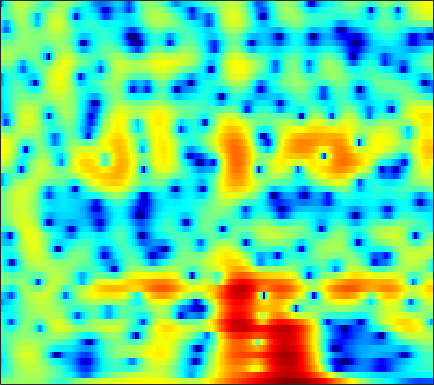

The table this chart was drawn from, first rows:
-0.39455, -0.14898, 0.11775, 0.32362, 0.44197, 0.56809, 0.66191, 0.72819, 0.81754, 0.91557, 1.0236, 1.108, 1.2167, 1.2923, 1.3256, 1.323, 1.2458, 1.1321, 0.89894, 0.56526, 0.12454, -0.27515, -0.89064, -1.5754
-4.437, -3.651, -2.718, -1.901, -1.357, -0.7123, -0.1521, 0.2166, 0.6451, 1.006, 1.302, 1.482, 1.666, 1.784, 1.829, 1.829, 1.759, 1.659, 1.464, 1.2, 0.871, 0.5844, 0.1554, -0.3219
-6.606, -5.537, -4.211, -3.01, -2.192, -1.206, -0.3509, 0.2093, 0.8519, 1.378, 1.792, 2.029, 2.253, 2.373, 2.396, 2.342, 2.194, 2.025, 1.726, 1.35, 0.9007, 0.5198, -0.0419, -0.6604
-7.939, -6.409, -4.585, -2.996, -1.935, -0.6917, 0.3631, 1.037, 1.786, 2.372, 2.801, 3.024, 3.191, 3.21, 3.128, 2.889, 2.502, 2.115, 1.472, 0.6888, -0.2213, -0.9726, -2.038, -3.131
-6.752, -5.295, -3.536, -1.989, -0.9557, 0.2563, 1.282, 1.935, 2.65, 3.193, 3.567, 3.739, 3.821, 3.73, 3.543, 3.122, 2.49, 1.863, 0.795, -0.5753, -2.315, -3.927, -6.642, -10.37
-5.221, -4.139, -2.8, -1.596, -0.7863, 0.1761, 1, 1.534, 2.132, 2.596, 2.917, 3.063, 3.129, 3.044, 2.885, 2.543, 2.058, 1.601, 0.8629, -0.02197, -1.056, -1.919, -3.141, -4.348
-4.015, -3.283, -2.378, -1.552, -0.9882, -0.309, 0.2835, 0.6708, 1.109, 1.455, 1.697, 1.807, 1.864, 1.82, 1.728, 1.545, 1.308, 1.102, 0.8021, 0.4763, 0.128, -0.1403, -0.4948, -0.8302
-2.98, -2.6, -2.159, -1.735, -1.407, -0.9565, -0.4966, -0.1643, 0.2219, 0.5147, 0.6928, 0.7417, 0.6933, 0.5171, 0.3094, -0.03415, -0.3931, -0.6129, -0.7581, -0.6841, -0.407, -0.1116, 0.3195, 0.7082
-2.385, -2.843, -3.612, -4.391, -4.773, -4.624, -3.707, -2.75, -1.496, -0.4733, 0.1924, 0.4305, 0.368, -0.1883, -0.9881, -2.712, -5.453, -8.362, -11.42, -8.096, -4.028, -1.782, 0.3884, 1.888
-3.482, -4.582, -6.71, -10.08, -13.57, -14.61, -9.827, -6.896, -4.093, -2.117, -0.7517, -0.09852, 0.3087, 0.2441, -0.05963, -0.7018, -1.487, -2.042, -2.373, -1.79, -0.4808, 0.594, 1.818, 2.721
-4.504, -4.819, -5.218, -5.456, -5.459, -5.176, -4.523, -3.876, -2.917, -1.967, -1.115, -0.5645, 0.01642, 0.4317, 0.6524, 0.8659, 1.026, 1.131, 1.293, 1.511, 1.772, 1.97, 2.178, 2.297
-7.119, -6.849, -6.37, -5.752, -5.269, -4.639, -3.971, -3.389, -2.542, -1.694, -0.9471, -0.4475, 0.1841, 0.7748, 1.155, 1.534, 1.795, 1.964, 2.171, 2.307, 2.321, 2.26, 2.133, 1.958
-10.86, -9.652, -8.512, -7.691, -7.127, -6.239, -5.174, -4.317, -3.124, -1.963, -0.8884, -0.1666, 0.6592, 1.332, 1.742, 2.192, 2.536, 2.724, 2.876, 2.914, 2.843, 2.715, 2.421, 1.959
-7.657, -7.931, -9.03, -11.35, -13.57, -13.91, -10.09, -7.147, -4.177, -2.081, -0.5002, 0.4611, 1.412, 1.999, 2.283, 2.595, 2.872, 3.039, 3.173, 3.258, 3.342, 3.337, 3.087, 2.488
-1.343, -2.224, -3.619, -5.104, -6.096, -6.279, -4.883, -3.453, -1.657, -0.1894, 0.7943, 1.213, 1.389, 1.185, 0.7945, 0.04459, -0.6789, -0.9036, -0.4662, 0.5962, 1.699, 2.351, 2.904, 3.09
1.08, 0.6368, 0.1547, -0.2204, -0.4663, -0.5751, -0.38, -0.1649, 0.113, 0.3658, 0.4981, 0.3465, -0.2365, -1.274, -2.539, -5.442, -10.72, -16.69, -11.31, -5.188, -1.787, -0.1958, 1.253, 2.182
-0.06795, -0.4231, -0.9291, -1.368, -1.543, -1.637, -1.601, -1.442, -1.119, -0.8337, -0.6402, -0.5454, -0.562, -0.8476, -1.162, -1.576, -1.936, -2.023, -1.645, -0.8912, -0.06663, 0.5702, 1.315, 1.794
-2.355, -3.14, -4.409, -5.683, -6.365, -6.737, -6.301, -5.471, -4.051, -2.73, -1.678, -0.9806, -0.2209, 0.2609, 0.5319, 0.8546, 1.058, 1.166, 1.389, 1.588, 1.706, 1.831, 1.969, 1.972
-3.862, -5.088, -7.248, -10.78, -15.33, -26.99, -15.15, -10.17, -6.234, -3.598, -1.603, -0.4803, 0.6395, 1.522, 2.017, 2.432, 2.701, 2.818, 2.797, 2.65, 2.449, 2.201, 1.78, 1.384
-3.683, -4.188, -4.902, -5.701, -6.028, -5.904, -5.193, -4.216, -2.623, -1.134, 0.2668, 1.184, 2.141, 2.901, 3.321, 3.629, 3.726, 3.667, 3.33, 2.776, 2.025, 1.25, 0.01369, -1.342
-4.769, -4.764, -4.77, -4.498, -4.226, -3.681, -2.707, -1.888, -0.7451, 0.5031, 1.612, 2.327, 3.177, 3.761, 4.025, 4.21, 4.111, 3.836, 3.286, 2.406, 1.118, -0.05163, -2.098, -5.025
-7.669, -7.77, -8.248, -8.553, -8.43, -7.302, -5.162, -3.433, -1.377, 0.415, 1.867, 2.701, 3.584, 4.143, 4.343, 4.411, 4.175, 3.807, 3.143, 2.187, 0.9919, -0.01538, -1.628, -3.384
-8.253, -8.672, -10.39, -14.58, -18.81, -14.1, -7.47, -4.354, -1.246, 0.9388, 2.496, 3.388, 4.146, 4.541, 4.641, 4.443, 3.982, 3.483, 2.547, 1.507, 0.3549, -0.5921, -1.721, -2.808
-4.556, -4.222, -3.96, -3.66, -3.23, -2.26, -0.8925, 0.2231, 1.626, 2.826, 3.721, 4.185, 4.514, 4.501, 4.278, 3.667, 2.723, 1.784, 0.2406, -1.573, -3.554, -4.901, -6.19, -6.75
-1.923, -1.328, -0.5969, 0.1432, 0.6372, 1.393, 2.092, 2.611, 3.233, 3.697, 4.009, 4.066, 3.955, 3.564, 3.042, 2.102, 0.7135, -0.6143, -2.857, -6.06, -10.53, -16.24, -36.89, -16.6
-1.111, -0.4573, 0.3651, 1.119, 1.625, 2.243, 2.756, 3.074, 3.398, 3.569, 3.582, 3.465, 3.129, 2.572, 1.993, 1.013, -0.2483, -1.358, -3.076, -4.995, -6.972, -8.256, -9.304, -9.449
-1.133, -0.4094, 0.4943, 1.246, 1.78, 2.344, 2.809, 3.072, 3.286, 3.372, 3.27, 3.105, 2.7, 2.117, 1.569, 0.6448, -0.3852, -1.286, -2.507, -3.751, -4.887, -5.579, -6.362, -6.734
-1.325, -0.5035, 0.4384, 1.273, 1.803, 2.41, 2.887, 3.154, 3.386, 3.457, 3.37, 3.179, 2.78, 2.183, 1.607, 0.6775, -0.4547, -1.399, -2.795, -4.229, -5.59, -6.479, -7.234, -7.575
-1.511, -0.7272, 0.1677, 1.06, 1.621, 2.317, 2.883, 3.207, 3.538, 3.676, 3.682, 3.537, 3.211, 2.647, 2.075, 1.098, -0.2215, -1.401, -3.462, -5.983, -9.413, -12.36, -14.82, -13.12
-2.9, -2.349, -1.375, -0.325, 0.4538, 1.394, 2.158, 2.628, 3.103, 3.415, 3.571, 3.588, 3.45, 3.13, 2.743, 2.002, 0.9669, -0.04724, -1.75, -3.988, -6.714, -8.943, -10.61, -9.62
-10.42, -9.19, -6.054, -3.559, -2.111, -0.6962, 0.2409, 0.7899, 1.27, 1.701, 2.011, 2.264, 2.491, 2.657, 2.667, 2.528, 2.189, 1.79, 1.135, 0.3026, -0.5066, -1.075, -1.552, -1.801
-9.303, -8.436, -5.897, -3.933, -2.933, -2.295, -2.109, -2.293, -2.553, -2.645, -2.139, -1.49, -0.3654, 0.6715, 1.334, 1.999, 2.402, 2.551, 2.538, 2.396, 2.096, 1.863, 1.46, 1.115
0.2839, -0.02486, -0.1744, -0.512, -0.8773, -1.883, -3.506, -5.519, -9.576, -17.72, -13.26, -8.236, -4.145, -1.501, -0.0958, 1.323, 2.241, 2.74, 3.059, 3.172, 2.995, 2.757, 2.2, 1.525
3.884, 3.592, 3.018, 2.25, 1.484, 0.2221, -1.419, -2.878, -4.833, -6.224, -6.098, -5.208, -3.494, -1.845, -0.6892, 0.5587, 1.57, 2.096, 2.552, 2.647, 2.47, 2.065, 1.281, 0.04595
4.985, 4.803, 4.299, 3.591, 2.898, 1.743, 0.4331, -0.7306, -2.261, -3.832, -4.897, -5.394, -4.949, -3.897, -2.734, -1.371, -0.1577, 0.4268, 0.9899, 1.096, 0.8722, 0.4845, -0.3346, -1.437
5.484, 5.35, 5.001, 4.399, 3.771, 2.715, 1.279, 0.0187, -2.268, -5.353, -10.44, -17.94, -17.16, -8.688, -5.622, -2.895, -1.353, -0.5609, -0.1312, -0.09384, -0.5437, -1.065, -2.005, -3.06
5.039, 4.93, 4.664, 4.236, 3.802, 3.099, 2.152, 1.326, -0.06446, -1.615, -3.17, -4.03, -4.104, -3.229, -2.345, -1.285, -0.6104, -0.3438, -0.4502, -0.9871, -2.012, -3.21, -5.253, -8.127
2.953, 2.802, 2.581, 2.403, 2.32, 2.154, 2.034, 1.837, 1.608, 1.302, 1.01, 0.9061, 0.7681, 0.7856, 0.8067, 0.7664, 0.634, 0.3149, -0.243, -1.184, -2.499, -3.699, -5.958, -8.707
-0.9973, -1.508, -1.847, -1.647, -1.183, -0.3468, 0.5271, 1.115, 1.766, 2.232, 2.54, 2.672, 2.727, 2.647, 2.494, 2.151, 1.624, 1.113, 0.2793, -0.6954, -1.766, -2.562, -3.547, -4.314
-7.147, -9.842, -14.06, -11.88, -8.02, -4.144, -1.488, 0.05016, 1.524, 2.587, 3.306, 3.606, 3.825, 3.757, 3.539, 3.04, 2.248, 1.52, 0.268, -1.188, -2.675, -3.746, -4.501, -4.527
-8.204, -9.055, -9.861, -8.579, -6.513, -3.746, -1.378, 0.09317, 1.598, 2.725, 3.492, 3.853, 4.093, 4.027, 3.785, 3.207, 2.257, 1.307, -0.436, -2.929, -6.62, -11, -19.94, -11.92
-8.086, -7.189, -5.881, -4.606, -3.595, -2.133, -0.785, 0.1233, 1.189, 1.993, 2.573, 2.885, 3.046, 3.009, 2.837, 2.377, 1.705, 0.9933, -0.1996, -1.647, -3.353, -4.578, -5.332, -4.685
-8.422, -7.116, -5.551, -4.208, -3.295, -2.174, -1.2, -0.5612, 0.1489, 0.69, 1.065, 1.229, 1.327, 1.299, 1.207, 1.002, 0.7362, 0.5016, 0.1615, -0.1684, -0.4173, -0.5303, -0.4826, -0.2033
-7.5, -6.511, -5.298, -4.101, -3.319, -2.434, -1.671, -1.24, -0.8155, -0.5415, -0.4514, -0.5043, -0.6195, -0.8214, -0.9719, -1.056, -1.033, -0.878, -0.5461, -0.15, 0.3228, 0.712, 1.177, 1.638
-7.501, -6.539, -5.282, -4.128, -3.367, -2.546, -1.963, -1.683, -1.522, -1.622, -1.97, -2.368, -3.158, -4.127, -4.856, -5.512, -5.303, -4.539, -3.047, -1.453, -0.03762, 0.8934, 1.932, 2.741
-10.35, -8.375, -6.235, -4.665, -3.751, -2.926, -2.52, -2.389, -2.498, -2.91, -3.595, -4.308, -5.781, -8.102, -10.82, -18.73, -21.06, -12.22, -6.493, -3.006, -0.5916, 0.7922, 2.257, 3.332
-11.24, -8.637, -6.146, -4.58, -3.894, -3.462, -3.513, -3.84, -4.508, -5.234, -5.865, -6.291, -6.695, -7.148, -7.566, -7.809, -7.125, -5.946, -3.941, -1.936, -0.1817, 0.9133, 2.171, 3.198
-4.514, -3.809, -2.955, -2.479, -2.452, -2.869, -3.901, -5.205, -7.777, -11.2, -13.15, -11.68, -8.703, -6.491, -5.347, -4.133, -3.127, -2.474, -1.65, -0.851, -0.06603, 0.5211, 1.343, 2.227
0.1452, 0.3631, 0.5287, 0.4496, 0.1719, -0.5471, -1.754, -3.071, -5.498, -8.412, -9.877, -8.624, -6.039, -3.935, -2.817, -1.805, -1.258, -1.134, -1.319, -1.839, -2.497, -2.822, -2.533, -1.219
1.573, 1.734, 1.791, 1.704, 1.554, 1.185, 0.6365, 0.1309, -0.5222, -1.057, -1.302, -1.288, -1.01, -0.6342, -0.395, -0.3191, -0.5897, -1.053, -2.191, -4.252, -8.025, -13.75, -22.06, -8.482
0.5586, 0.7044, 0.8336, 0.8978, 0.9055, 0.8727, 0.7986, 0.7297, 0.6308, 0.5353, 0.4739, 0.4527, 0.4406, 0.3957, 0.3152, 0.1021, -0.2865, -0.7198, -1.501, -2.498, -3.549, -4.12, -4.161, -3.243
-1.249, -1.198, -1.075, -0.8998, -0.7442, -0.4817, -0.1887, 0.03093, 0.2619, 0.4465, 0.5685, 0.6328, 0.6441, 0.5859, 0.4915, 0.338, 0.1435, -0.03628, -0.2969, -0.528, -0.6724, -0.6713, -0.5524, -0.2735
-3.674, -4.007, -4.212, -3.958, -3.466, -2.6, -1.689, -1.072, -0.3829, 0.1243, 0.4411, 0.5573, 0.587, 0.5145, 0.4201, 0.2704, 0.1533, 0.1185, 0.1584, 0.2939, 0.5046, 0.6885, 0.9727, 1.244
-7.009, -9.291, -12.57, -11.61, -8.659, -5.325, -2.955, -1.654, -0.4106, 0.3444, 0.7034, 0.7333, 0.5313, 0.09688, -0.3085, -0.8664, -1.236, -1.257, -0.9021, -0.2432, 0.5338, 1.092, 1.77, 2.3
-5.556, -7.448, -9.568, -8.831, -6.69, -3.822, -1.619, -0.4128, 0.7015, 1.291, 1.394, 1.164, 0.3965, -0.9615, -2.448, -5.069, -7.874, -8.408, -6.032, -3.081, -0.777, 0.5534, 1.86, 2.768
-2.793, -2.988, -2.893, -2.347, -1.685, -0.6517, 0.363, 0.9898, 1.581, 1.841, 1.707, 1.33, 0.3741, -1.165, -2.804, -5.718, -9.064, -9.795, -7.127, -4.051, -1.711, -0.3733, 0.963, 1.915
-4.782, -4.096, -2.916, -1.687, -0.8356, 0.1826, 1.016, 1.519, 1.951, 2.116, 1.998, 1.707, 1.085, 0.2205, -0.5215, -1.531, -2.338, -2.687, -2.73, -2.387, -1.8, -1.279, -0.5286, 0.2078
-12.67, -7.914, -4.207, -1.837, -0.5629, 0.7048, 1.601, 2.079, 2.493, 2.656, 2.594, 2.4, 1.978, 1.37, 0.8115, -0.04111, -0.96, -1.676, -2.625, -3.471, -4.054, -4.152, -3.659, -2.61
